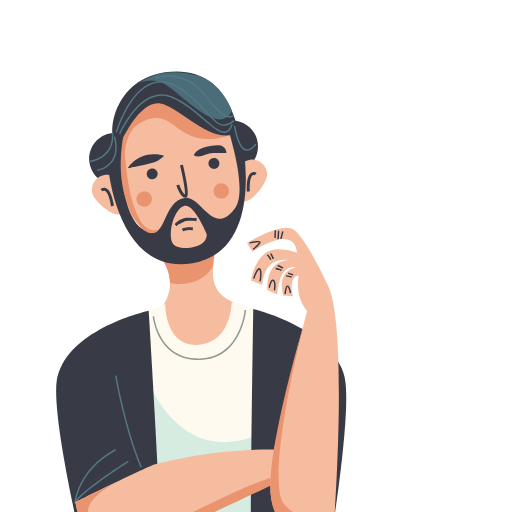
t = 0.00 s
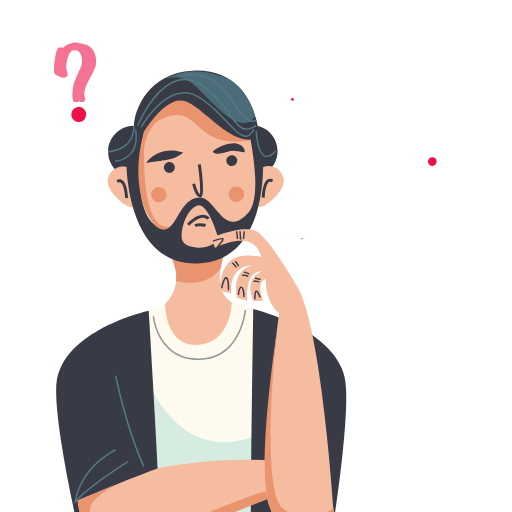
t = 0.78 s
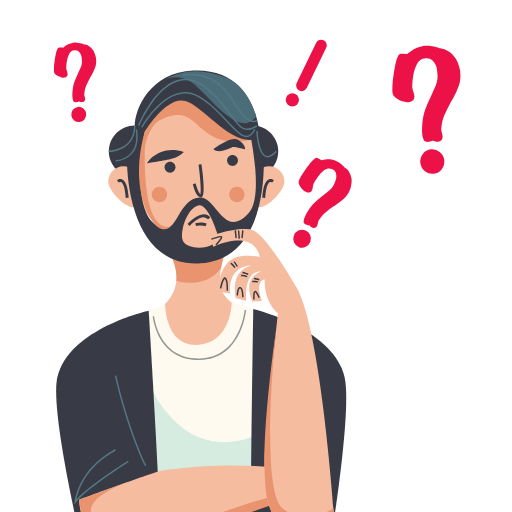
t = 1.55 s
t = 2.38 s: frame unchanged from t = 1.55 s, image omitted
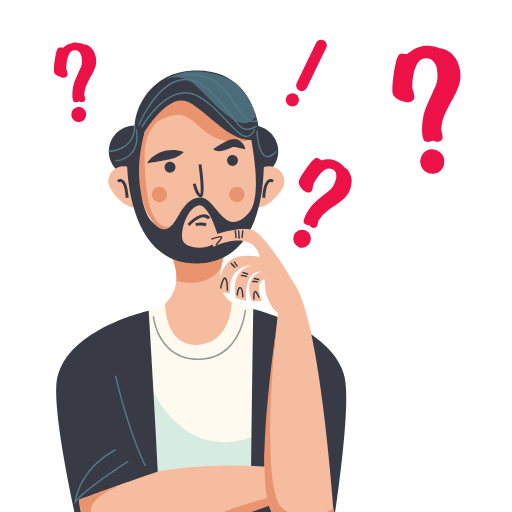
t = 3.15 s
t = 3.92 s: frame unchanged from t = 0.00 s, image omitted

The animated SVG that drew these frames (rendered in a browser with its animation timeline set to each time). Animation: 102 SMIL elements (animate=8,animateTransform=15,set=79); one cycle of 3.92 s, repeats indefinitely.

<svg fill="none" height="100%" width="100%" viewBox="0 0 500 500" xmlns:xlink="http://www.w3.org/1999/xlink" xmlns="http://www.w3.org/2000/svg"><g id="i0"><g transform="translate(191,334)"><g transform="rotate(-6)"><animateTransform repeatCount="indefinite" type="rotate" attributeName="transform" dur="3.92s" begin="0s" calcMode="spline" values="-6; -6; 0; 0; -6" keyTimes="0; 0.061224; 0.204082; 0.82653; 1" keySplines="0 0 1 1; 0 0 1 1; 0 0 1 1; 0 0 1 1" fill="freeze" /><g transform="scale(1.44,1.44) translate(-258.333,-302.083)"><g id="i1" transform="matrix(1,0,0,1,217.066,172.776)"><path fill="#383a45" d="M-17.59,0C-17.59,9.714,-9.715,17.589,-0.001,17.589C9.714,17.589,17.589,9.714,17.589,0C17.589,-9.714,9.714,-17.589,-0.001,-17.589C-9.715,-17.589,-17.59,-9.714,-17.59,0Z" /></g><g id="i2" transform="matrix(1,0,0,1,296.8,172.776)"><path fill="#383a45" d="M-17.59,0C-17.59,9.714,-9.715,17.589,-0.001,17.589C9.714,17.589,17.589,9.714,17.589,0C17.589,-9.714,9.714,-17.589,-0.001,-17.589C-9.715,-17.589,-17.59,-9.714,-17.59,0Z" /></g><g id="i3" transform="matrix(1,0,0,1,257.149,243.455)"><path fill="#f6bc9f" d="M-5.195,63.167C-5.195,63.167,-97.089,62.903,-48.233,48.247C0.624,33.59,-5.951,5.291,-30.645,-26.816C-74.72,-84.123,9.88,-143.028,28.96,-107.117C67.821,-33.977,30.531,-29.235,22.062,-4.48C13.708,19.939,16.752,29.219,35.646,37.488C39.821,39.315,35.205,47.192,39.547,51.245C47.841,58.988,37.339,49.863,38.176,52.238C40.951,60.111,30.087,61.778,30.087,61.778C30.087,61.778,-5.195,63.167,-5.195,63.167Z" /></g><g id="i4" transform="matrix(1,0,0,1,210.319,196.793)"><path fill="#f6bc9f" d="M9.61,-3.421C11.238,3.834,11.228,13.843,5.472,13.843C-0.285,13.843,-11.237,2.336,-11.237,-3.421C-11.237,-9.177,-6.57,-13.843,-0.813,-13.843C4.943,-13.843,8.349,-9.038,9.61,-3.421Z" /></g><g id="i5" transform="matrix(1,0,0,1,307.341,196.793)"><path fill="#f6bc9f" d="M-9.609,-3.421C-11.237,3.834,-11.227,13.843,-5.47,13.843C0.287,13.843,11.238,2.336,11.238,-3.421C11.238,-9.177,6.572,-13.843,0.815,-13.843C-4.942,-13.843,-8.347,-9.038,-9.609,-3.421Z" /></g><g id="i6" transform="matrix(1,0,0,1,259.015,250.519)"><path fill="#e9946f" d="M-13.723,10.186C-13.723,10.186,6.087,16.322,16.466,1.554C16.466,1.554,19.544,-12.847,20.412,-14.584C21.281,-16.321,19.544,-12.847,19.544,-12.847C19.544,-12.847,-21.281,-12.847,-21.281,-12.847C-21.281,-12.847,-12.68,-2.828,-13.723,10.186Z" /></g><g id="i7" transform="matrix(1,0,0,1,261.432,203.885)"><path fill="#383a45" d="M-37.595,-44.388C-37.595,-44.388,-47.475,3.494,-31.407,17.826C-15.337,32.158,-16.719,0.886,-0.137,0.248C11.155,-0.186,16.092,29.138,32.964,10.733C44.003,-1.308,32.711,-48.699,32.711,-48.699C32.711,-48.699,42.2,-42.433,42.2,-42.433C42.2,-42.433,53.517,40.99,0.527,44.823C-53.517,48.731,-52.245,-34.481,-47.596,-44.062C-47.596,-44.062,-41.504,-48.731,-37.595,-44.388Z" /></g><g><g id="i8" transform="translate(240.992,185.583)"><animateTransform repeatCount="indefinite" type="translate" attributeName="transform" dur="3.92s" begin="0s" calcMode="spline" values="240.992 185.583; 240.992 185.583; 240.992 183.583; 240.992 183.583; 240.992 185.583; 240.992 185.583" keyTimes="0; 0.102041; 0.204082; 0.846939; 0.979592; 1" keySplines="0 0 1 1; 0 0 1 1; 0 0 1 1; 0 0 1 1; 0 0 1 1" fill="freeze" /><path fill="#383a45" d="M3.691,0C3.691,2.039,2.039,3.691,0,3.691C-2.039,3.691,-3.692,2.039,-3.692,0C-3.692,-2.039,-2.039,-3.691,0,-3.691C2.039,-3.691,3.691,-2.039,3.691,0Z" /></g></g><g><g id="i9" transform="translate(283.363,182.95)"><animateTransform repeatCount="indefinite" type="translate" attributeName="transform" dur="3.92s" begin="0s" calcMode="spline" values="283.363 182.95; 283.363 182.95; 283.363 178.95; 283.363 178.95; 283.363 182.95; 283.363 182.95" keyTimes="0; 0.102041; 0.204082; 0.846939; 0.979592; 1" keySplines="0 0 1 1; 0 0 1 1; 0 0 1 1; 0 0 1 1; 0 0 1 1" fill="freeze" /><path fill="#383a45" d="M3.692,-0.001C3.692,2.038,2.039,3.691,0,3.691C-2.038,3.691,-3.692,2.038,-3.692,-0.001C-3.692,-2.04,-2.038,-3.691,0,-3.691C2.039,-3.691,3.692,-2.04,3.692,-0.001Z" /></g></g><g id="i10" transform="matrix(1,0,0,1,260.653,192.773)"><path fill="#383a45" d="M1.204,11.225C1.103,11.225,1.002,11.214,0.9,11.192C-2.19,10.53,-3.855,3.685,-4.157,2.32C-4.157,2.32,-2.204,1.887,-2.204,1.887C-1.538,4.887,-0.187,8.215,0.942,9.051C1.585,6.822,0.837,-2.717,-0.311,-10.948C-0.311,-10.948,1.671,-11.225,1.671,-11.225C2.709,-3.774,4.157,8.999,2.186,10.831C1.91,11.088,1.563,11.224,1.204,11.225Z" /></g><g id="i11" transform="matrix(1,0,0,1,233.827,202.004)"><path fill="#e9946f" d="M5.212,0C5.212,2.878,2.878,5.211,-0.001,5.211C-2.879,5.211,-5.212,2.878,-5.212,0C-5.212,-2.878,-2.879,-5.211,-0.001,-5.211C2.878,-5.211,5.212,-2.878,5.212,0Z" /></g><g id="i12" transform="matrix(1,0,0,1,286.354,202.004)"><path fill="#e9946f" d="M5.212,0C5.212,2.878,2.878,5.211,0,5.211C-2.878,5.211,-5.212,2.878,-5.212,0C-5.212,-2.878,-2.878,-5.211,0,-5.211C2.878,-5.211,5.212,-2.878,5.212,0Z" /></g><g id="i13" transform="matrix(1,0,0,1,208.982,197.801)"><path fill="#383a45" d="M1.971,6.643C1.412,-2.061,-0.451,-3.807,-1.226,-4.153C-1.973,-4.485,-2.673,-3.947,-2.703,-3.924C-2.703,-3.924,-3.967,-5.473,-3.967,-5.473C-3.364,-5.972,-1.945,-6.643,-0.447,-5.996C2.052,-4.915,3.495,-0.823,3.967,6.514C3.967,6.514,1.971,6.643,1.971,6.643Z" /></g><g id="i14" transform="matrix(1,0,0,1,307.509,197.801)"><path fill="#383a45" d="M-1.97,6.643C-1.97,6.643,-3.966,6.514,-3.966,6.514C-3.494,-0.823,-2.051,-4.915,0.448,-5.996C1.94,-6.643,3.363,-5.972,3.966,-5.473C3.966,-5.473,2.702,-3.924,2.702,-3.924C2.673,-3.947,1.971,-4.486,1.227,-4.153C0.452,-3.807,-1.41,-2.061,-1.97,6.643Z" /></g><g id="i15" transform="matrix(1,0,0,1,259.991,146.385)"><path fill="#e9946f" d="M-36.154,13.112C-36.154,13.112,-23.495,-0.219,-11.05,1.945C1.396,4.11,5.435,25.233,36.154,18.594C36.154,18.594,18.198,11.739,8.066,3.681C-2.066,-4.377,-12.827,-25.233,-36.154,13.112Z" /></g><g id="i16" transform="matrix(1,0,0,1,256.65,145.441)"><path fill="#383a45" d="M-32.813,14.056C-32.813,14.056,-18.155,-10.698,-5.126,-6.79C7.902,-2.881,28.206,27.103,45.253,17.811C45.253,17.811,44.065,-29.368,0.093,-27.414C-43.88,-25.46,-45.253,29.367,-32.813,14.056Z" /></g><g id="i17" transform="matrix(1,0,0,1,211.888,168.751)"><path fill="#547984" d="M-7.843,11.007C-7.843,11.007,-7.878,10.008,-7.878,10.008C-7.812,10.006,-1.264,9.721,2.84,4.741C5.853,1.084,6.843,-4.161,5.781,-10.849C5.781,-10.849,6.768,-11.007,6.768,-11.007C7.878,-4.018,6.813,1.498,3.604,5.386C-0.794,10.714,-7.557,10.998,-7.843,11.007Z" /></g><g id="i18" transform="matrix(1,0,0,1,208.519,164.23)"><path fill="#547984" d="M-9.038,9.045C-9.038,9.045,-9.046,8.045,-9.046,8.045C-9.003,8.045,-4.704,7.982,-0.469,5.834C5.153,2.982,8.019,-2.023,8.047,-9.045C8.047,-9.045,9.047,-9.041,9.047,-9.041C8.975,8.702,-8.858,9.044,-9.038,9.045Z" /></g><g id="i19" transform="matrix(1,0,0,1,306.438,167.929)"><path fill="#547984" d="M0.783,8.939C0.32,8.939,-0.129,8.862,-0.564,8.705C-6.226,6.661,-6.97,-8.26,-6.998,-8.893C-6.998,-8.893,-6,-8.939,-6,-8.939C-5.993,-8.79,-5.262,5.946,-0.224,7.764C1.539,8.399,3.718,7.303,6.258,4.511C6.258,4.511,6.998,5.184,6.998,5.184C4.723,7.682,2.64,8.939,0.783,8.939Z" /></g><g><g transform="translate(236.734,173.234)"><g id="i20" transform="rotate(-6)"><animateTransform repeatCount="indefinite" type="rotate" attributeName="transform" dur="3.92s" begin="0s" calcMode="spline" values="-6; -6; -10; -10; -6; -6" keyTimes="0; 0.122449; 0.244898; 0.857143; 0.979592; 1" keySplines="0 0 1 1; 0 0 1 1; 0 0 1 1; 0 0 1 1; 0 0 1 1" fill="freeze" /><path fill="#383a45" d="M13.402,2.386C13.402,2.386,10.096,4.743,5.808,5.336C1.52,5.928,-10.952,5.484,-12.177,5.654C-13.402,5.823,-2.107,-5.929,13.402,2.386Z" /></g></g></g><g><g id="i21" transform="translate(281.363,174.21)"><animateTransform repeatCount="indefinite" type="translate" attributeName="transform" dur="3.92s" begin="0s" calcMode="spline" values="281.363 174.21; 281.363 174.21; 281.363 168.21; 281.363 168.21; 281.363 174.21; 281.363 174.21" keyTimes="0; 0.142857; 0.244898; 0.857142; 0.989796; 1" keySplines="0 0 1 1; 0 0 1 1; 0 0 1 1; 0 0 1 1; 0 0 1 1" fill="freeze" /><path d="M-10.948,1.747C-10.948,1.747,-10.2,-0.109,-7.724,-1.318C-4.741,-2.775,0.436,-3.608,5.699,-3.259C11.708,-2.861,11.192,2.528,11.192,2.528C11.192,2.528,4.748,1.832,2.1,1.626C-2.522,1.267,-7.335,4.608,-10.948,1.747Z" fill="#383a45"><animate repeatCount="indefinite" attributeName="d" dur="3.92s" begin="0s" calcMode="spline" values="M-10.948,1.747C-10.948,1.747,-10.2,-0.109,-7.724,-1.318C-4.741,-2.775,0.436,-3.608,5.699,-3.259C11.708,-2.861,11.192,2.528,11.192,2.528C11.192,2.528,4.748,1.832,2.1,1.626C-2.522,1.267,-7.335,4.608,-10.948,1.747Z; M-10.948,1.747C-10.948,1.747,-10.2,-0.109,-7.724,-1.318C-4.741,-2.775,0.436,-3.608,5.699,-3.259C11.708,-2.861,11.192,2.528,11.192,2.528C11.192,2.528,4.748,1.832,2.1,1.626C-2.522,1.267,-7.335,4.608,-10.948,1.747Z; M-10.948,3.136C-10.948,3.136,-10.16,2.525,-8.907,1.666C-5.317,-0.795,2.089,-5.289,5.699,-3.259C10.948,-0.307,10.498,3.136,10.498,3.136C10.498,3.136,3.043,1.209,2.1,1.626C-2.142,3.497,-7.335,5.997,-10.948,3.136Z; M-10.948,3.136C-10.948,3.136,-10.16,2.525,-8.907,1.666C-5.317,-0.795,2.089,-5.289,5.699,-3.259C10.948,-0.307,10.498,3.136,10.498,3.136C10.498,3.136,3.043,1.209,2.1,1.626C-2.142,3.497,-7.335,5.997,-10.948,3.136Z; M-10.948,1.747C-10.948,1.747,-10.2,-0.109,-7.724,-1.318C-4.741,-2.775,0.436,-3.608,5.699,-3.259C11.708,-2.861,11.192,2.528,11.192,2.528C11.192,2.528,4.748,1.832,2.1,1.626C-2.522,1.267,-7.335,4.608,-10.948,1.747Z; M-10.948,1.747C-10.948,1.747,-10.2,-0.109,-7.724,-1.318C-4.741,-2.775,0.436,-3.608,5.699,-3.259C11.708,-2.861,11.192,2.528,11.192,2.528C11.192,2.528,4.748,1.832,2.1,1.626C-2.522,1.267,-7.335,4.608,-10.948,1.747Z" keyTimes="0; 0.153061; 0.255102; 0.857143; 0.979592; 1" keySplines="0 0 1 1; 0 0 1 1; 0 0 1 1; 0 0 1 1; 0 0 1 1" fill="freeze" /></path></g></g><g id="i22" transform="matrix(1,0,0,1,260.62,224.178)"><path fill="#f6bc9f" d="M12.822,5.681C12.822,5.681,6.586,-16.144,-0.472,-14.701C-7.53,-13.258,-13.151,2.254,-10.971,9.108C-8.792,15.963,13.151,16.143,12.822,5.681Z" /></g><g id="i23" transform="matrix(1,0,0,1,260.592,219.362)"><path d="M-6.919,3.218C-6.919,3.218,-7.961,1.757,-7.961,1.757C-7.717,1.484,-4.839,-1.517,0.426,-1.693C2.124,-1.75,3.875,-1.386,7.424,-0.732C7.424,-0.732,6.737,1.403,6.737,1.403C5.989,0.478,0.128,0.373,0.094,0.373C-1.488,0.373,-2.402,1.061,-3.395,1.456C-4.58,1.928,-6.114,2.319,-6.919,3.218Z" fill="#383a45"><animate repeatCount="indefinite" attributeName="d" dur="3.92s" begin="0s" calcMode="spline" values="M-6.919,3.218C-6.919,3.218,-7.961,1.757,-7.961,1.757C-7.717,1.484,-4.839,-1.517,0.426,-1.693C2.124,-1.75,3.875,-1.386,7.424,-0.732C7.424,-0.732,6.737,1.403,6.737,1.403C5.989,0.478,0.128,0.373,0.094,0.373C-1.488,0.373,-2.402,1.061,-3.395,1.456C-4.58,1.928,-6.114,2.319,-6.919,3.218Z; M-6.919,3.218C-6.919,3.218,-7.961,1.757,-7.961,1.757C-7.717,1.484,-4.839,-1.517,0.426,-1.693C2.124,-1.75,3.875,-1.386,7.424,-0.732C7.424,-0.732,6.737,1.403,6.737,1.403C5.989,0.478,0.128,0.373,0.094,0.373C-1.488,0.373,-2.402,1.061,-3.395,1.456C-4.58,1.928,-6.114,2.319,-6.919,3.218Z; M-6.215,3.99C-6.215,3.99,-7.706,2.657,-7.706,2.657C-7.462,2.384,-1.664,-3.99,3.452,-3.906C5.15,-3.865,6.582,-3.14,7.706,-1.75C7.706,-1.75,6.151,-0.492,6.151,-0.492C5.403,-1.417,3.335,-1.908,3.301,-1.908C1.5,-1.908,-0.596,-0.764,-2.403,0.567C-4.077,1.801,-5.503,3.195,-6.215,3.99Z; M-6.215,3.99C-6.215,3.99,-7.706,2.657,-7.706,2.657C-7.462,2.384,-1.664,-3.99,3.452,-3.906C5.15,-3.865,6.582,-3.14,7.706,-1.75C7.706,-1.75,6.151,-0.492,6.151,-0.492C5.403,-1.417,3.335,-1.908,3.301,-1.908C1.5,-1.908,-0.596,-0.764,-2.403,0.567C-4.077,1.801,-5.503,3.195,-6.215,3.99Z; M-6.919,3.218C-6.919,3.218,-7.961,1.757,-7.961,1.757C-7.717,1.484,-4.839,-1.517,0.426,-1.693C2.124,-1.75,3.875,-1.386,7.424,-0.732C7.424,-0.732,6.737,1.403,6.737,1.403C5.989,0.478,0.128,0.373,0.094,0.373C-1.488,0.373,-2.403,1.061,-3.396,1.456C-4.581,1.928,-6.114,2.319,-6.919,3.218Z; M-6.919,3.218C-6.919,3.218,-7.961,1.757,-7.961,1.757C-7.717,1.484,-4.839,-1.517,0.426,-1.693C2.124,-1.75,3.875,-1.386,7.424,-0.732C7.424,-0.732,6.737,1.403,6.737,1.403C5.989,0.478,0.128,0.373,0.094,0.373C-1.488,0.373,-2.403,1.061,-3.396,1.456C-4.581,1.928,-6.114,2.319,-6.919,3.218Z" keyTimes="0; 0.030612; 0.22449; 0.82653; 0.989796; 1" keySplines="0 0 1 1; 0 0 1 1; 0 0 1 1; 0 0 1 1; 0 0 1 1" fill="freeze" /></path></g><g><g id="i24" transform="translate(260.925,224.989)"><animateTransform repeatCount="indefinite" type="translate" attributeName="transform" dur="3.92s" begin="0s" calcMode="spline" values="260.925 224.989; 260.925 224.989; 261.925 221.989; 261.925 221.989; 260.925 224.989; 260.925 224.989" keyTimes="0; 0.030612; 0.22449; 0.82653; 0.989796; 1" keySplines="0 0 1 1; 0 0 1 1; 0 0 1 1; 0 0 1 1; 0 0 1 1" fill="freeze" /><path fill="#383a45" d="M3.249,1.645C-0.279,0.483,-3.087,1.61,-3.114,1.622C-3.114,1.622,-3.876,-0.229,-3.876,-0.229C-3.733,-0.288,-0.348,-1.645,3.875,-0.252C3.875,-0.252,3.249,1.645,3.249,1.645Z" /></g></g><g id="i25" transform="matrix(1,0,0,1,267.002,136.049)"><path fill="#4b6d79" d="M-32.347,-10.685C-32.347,-10.685,-21.668,-17.661,-10.845,-9.725C-0.023,-1.788,21.067,29.462,32.347,12.845C32.347,12.845,27.214,-7.754,11.341,-13.519C-4.533,-19.285,-16.331,-19.582,-32.347,-10.685Z" /></g><g id="i26" transform="matrix(1,0,0,1,260.177,143.441)"><path fill="#547984" d="M32.832,19.744C29.02,19.744,24.681,15.131,19.271,9.381C13.956,3.731,7.341,-3.3,-0.589,-7.66C-20.098,-18.383,-37.678,12.93,-37.853,13.248C-37.853,13.248,-38.729,12.765,-38.729,12.765C-38.549,12.438,-20.488,-19.744,-0.107,-8.536C7.961,-4.101,14.637,2.995,20,8.696C25.546,14.59,29.907,19.246,33.384,18.701C35.041,18.441,36.495,16.95,37.826,14.145C37.826,14.145,38.729,14.574,38.729,14.574C37.245,17.7,35.548,19.373,33.539,19.689C33.305,19.726,33.07,19.744,32.832,19.744Z" /></g><g id="i27" transform="matrix(1,0,0,1,259.731,141.279)"><path fill="#547984" d="M33.68,17.055C29.377,17.055,26.554,13.186,22.452,7.564C18.759,2.5,14.162,-3.801,6.473,-10.427C0.257,-15.783,-6.056,-17.736,-12.301,-16.236C-28.593,-12.318,-39.438,13.833,-39.546,14.097C-39.546,14.097,-40.473,13.719,-40.473,13.719C-40.446,13.652,-37.685,6.938,-32.906,-0.176C-28.472,-6.777,-21.338,-15.09,-12.536,-17.208C-5.961,-18.788,0.652,-16.763,7.124,-11.186C14.902,-4.484,19.536,1.87,23.261,6.976C29.178,15.088,31.882,18.789,39.943,13.768C39.943,13.768,40.473,14.617,40.473,14.617C37.763,16.304,35.577,17.055,33.68,17.055Z" /></g><g id="i28" transform="matrix(1,0,0,1,274.934,134.953)"><path fill="#547984" d="M22.834,18.135C22.761,18.135,22.686,18.134,22.609,18.13C19.945,17.993,15.249,15.319,8.002,3.355C-4.341,-17.023,-21.793,-14.005,-25.167,-13.192C-25.167,-13.192,-25.402,-14.165,-25.402,-14.165C-21.91,-15.004,-3.847,-18.135,8.857,2.837C16.213,14.981,20.636,17.004,22.618,17.129C23.97,17.212,24.584,16.472,24.608,16.44C24.608,16.44,25.402,17.047,25.402,17.047C25.367,17.094,24.56,18.135,22.834,18.135Z" /></g><g id="i29" transform="matrix(1,0,0,1,228.656,190.492)"><path fill="#e9946f" d="M3.881,-37.904C3.881,-37.904,-4.76,-30.717,-4.818,-16.147C-4.875,-1.578,-4,35.659,12.337,33.274C12.337,33.274,6.876,39.869,-0.488,28.345C-7.853,16.821,-12.336,-4.677,-4.818,-30.995C-4.818,-30.995,2.086,-39.869,3.881,-37.904Z" /></g></g></g></g></g><g transform="matrix(1.44,0,0,1.44,-181.75,-100.5)" id="i30"><g id="i31" transform="matrix(1,0,0,1,269.264,330.89)"><path fill="#fffaef" d="M-31.53,-54.494C-31.53,-54.494,-31.964,-23.297,-7.137,-26.77C13.558,-29.667,14.097,-55.594,14.097,-55.594C14.097,-55.594,39.725,-47.405,49.313,-42.249C58.901,-37.092,106.676,-12.646,85.314,55.593C85.314,55.593,-91.617,55.593,-91.617,55.593C-91.617,55.593,-106.677,19.284,-91.617,-13.307C-74.653,-50.019,-41.097,-46.573,-31.53,-54.494Z" /></g></g><g transform="matrix(1.44,0,0,1.44,-163.75,40)" id="i32"><g id="i33" transform="matrix(1,0,0,1,257.245,232.657)"><path fill="#fffaef" d="M-31.529,-54.493C-31.529,-54.493,-31.963,-23.296,-7.135,-26.77C13.56,-29.666,14.098,-55.594,14.098,-55.594C14.098,-55.594,39.726,-47.405,49.314,-42.248C58.902,-37.091,106.676,-12.646,85.314,55.594C85.314,55.594,-91.617,55.594,-91.617,55.594C-91.617,55.594,-106.677,19.284,-91.617,-13.307C-74.653,-50.019,-41.096,-46.573,-31.529,-54.493Z" /></g><g id="i34" transform="matrix(1,0,0,1,262.471,284.819)"><path fill="#d6ece1" d="M-52.845,-65.327C-52.845,-65.327,-26.07,27.992,52.844,-34.007C52.844,-34.007,52.844,65.327,52.844,65.327C52.844,65.327,-50.771,65.327,-50.771,65.327C-50.771,65.327,-52.845,-65.327,-52.845,-65.327Z" /></g><g id="i35" transform="matrix(1,0,0,1,317.926,265.994)"><path fill="#383a45" d="M-32.456,-84.152C-32.456,-84.152,-35.068,70.285,-33.801,84.151C-33.801,84.151,18.294,84.151,18.294,84.151C18.294,84.151,35.067,-14.643,29.445,-38.169C21.565,-71.138,-32.456,-84.152,-32.456,-84.152Z" /></g><g id="i36" transform="matrix(1,0,0,1,185.463,266.556)"><path fill="#383a45" d="M29.085,-83.589C29.085,-83.589,38.44,69.723,37.173,83.589C37.173,83.589,-14.388,83.589,-14.388,83.589C-14.388,83.589,-38.44,-15.206,-32.817,-38.732C-24.937,-71.701,29.085,-83.589,29.085,-83.589Z" /></g><g id="i37" transform="matrix(1,0,0,1,248.939,199.388)"><path fill="#929895" d="M-0.64,16.922C-28.568,16.922,-31.639,-12.297,-31.667,-12.595C-31.667,-12.595,-30.672,-12.688,-30.672,-12.688C-30.644,-12.396,-27.586,16.491,0.113,15.915C27.832,15.389,30.646,-16.599,30.672,-16.922C30.672,-16.922,31.668,-16.844,31.668,-16.844C31.642,-16.512,28.763,16.372,0.131,16.915C-0.126,16.92,-0.385,16.922,-0.64,16.922Z" /></g></g><g transform="matrix(1.44,0,0,1.44,-162,36)" id="i38"><g id="i33" transform="matrix(1,0,0,1,181.398,298.379)"><path fill="#547984" d="M-18.398,18.806C-18.398,18.806,-18.279,17.088,-18.279,17.088C-18.264,16.87,-16.457,-4.896,9.247,-18.806C9.247,-18.806,9.722,-17.927,9.722,-17.927C-11.254,-6.575,-16.006,10.011,-17.021,15.399C-8.733,5.995,16.729,-10.12,17.865,-10.837C17.865,-10.837,18.398,-9.991,18.398,-9.991C18.107,-9.807,-10.792,8.482,-17.378,17.42C-17.378,17.42,-18.398,18.806,-18.398,18.806Z" /></g><g><g transform="translate(192.403,232.646)"><g transform="rotate(3)"><animateTransform repeatCount="indefinite" type="rotate" attributeName="transform" dur="3.92s" begin="0s" calcMode="spline" values="3; 3; 0; 0; 3; 3" keyTimes="0; 0.102041; 0.265307; 0.795919; 0.979592; 1" keySplines="0 0 1 1; 0 0 1 1; 0 0 1 1; 0 0 1 1; 0 0 1 1" fill="freeze" /><g id="i34" transform="translate(8.681,27.778)"><path fill="#547984" d="M9.784,30.767C-3.03,3.518,-10.613,-30.213,-10.689,-30.551C-10.689,-30.551,-9.712,-30.767,-9.712,-30.767C-9.637,-30.431,-2.078,3.195,10.689,30.341C10.689,30.341,9.784,30.767,9.784,30.767Z" /></g></g></g></g><g><g transform="translate(180.228,339.099)"><g transform="rotate(0)"><animateTransform repeatCount="indefinite" type="rotate" attributeName="transform" dur="3.92s" begin="0s" calcMode="spline" values="0; 0; 6; 6; 0; 0" keyTimes="0; 0.091837; 0.265306; 0.82653; 0.979592; 1" keySplines="0 0 1 1; 0 0 1 1; 0 0 1 1; 0 0 1 1; 0 0 1 1" fill="freeze" /><g id="i29" transform="translate(-180.228,-339.099)"><g id="i35" transform="matrix(1,0,0,1,236.387,312.737)"><path fill="#f6bc9f" d="M63.445,-11.932C63.445,-11.932,-13.309,30.156,-41.26,32.217C-69.211,34.279,-72.768,2.766,-72.768,2.766C-72.768,2.766,-38.001,-14.633,-19.771,-22.563C-19.771,-22.563,21.3,-34.278,67.045,-32.724C67.045,-32.724,72.768,-19.694,63.445,-11.932Z" /></g><g id="i36" transform="matrix(1,0,0,1,233.525,337.193)"><path fill="#e9946f" d="M-37.021,-37.753C-37.021,-37.753,-62.605,-26.261,-61.235,-14.845C-59.865,-3.428,-52.553,8.593,-30.638,2.478C-8.724,-3.637,53.274,-38.847,69.082,-39.435C69.082,-39.435,69.906,-36.37,69.906,-36.37C69.906,-36.37,35.802,-20.125,20.333,-13.152C4.862,-6.18,-57.13,39.436,-69.906,-21.69C-69.906,-21.69,-64.405,-24.066,-37.021,-37.753Z" /></g></g></g></g></g></g><g id="i39"><g transform="translate(302,508)"><g transform="rotate(8)"><animateTransform repeatCount="indefinite" type="rotate" attributeName="transform" dur="3.92s" begin="0s" calcMode="spline" values="8; 0; 0; 8; 8" keyTimes="0; 0.22449; 0.806122; 0.989796; 1" keySplines="0.333 0 0.667 1; 0.333 0 0.667 1; 0.333 0 0.667 1; 0 0 1 1" fill="freeze" /><g transform="scale(1.44,1.44) translate(-268.75,-318.75)"><g id="i19" transform="matrix(1,0,0,1,243.275,234.451)"><path d="M16.415,-74.284C16.415,-74.284,-3.62,-105.6,-12.681,-109.36C-21.742,-113.12,-42.534,-95.907,-42.534,-95.907C-42.534,-95.907,-38.043,-90.672,-38.043,-90.672C-38.043,-90.672,-12.775,-114.317,-7.964,-94.133C-7.964,-94.133,-23.177,-97.772,-29.755,-90.465C-36.612,-82.848,-36.161,-71.043,-36.161,-71.043C-36.161,-71.043,-28.078,-69.398,-28.078,-69.398C-28.078,-69.398,-31.049,-87.828,-12.926,-88.522C-12.926,-88.522,-28.268,-86.741,-24.39,-66.332C-24.39,-66.332,-17.227,-64.314,-17.227,-64.314C-17.227,-64.314,-19.569,-84.993,-7.056,-84.346C-7.056,-84.346,-20.332,-80.825,-13.187,-63.982C-13.187,-63.982,-6.555,-64.576,-6.555,-64.576C-6.555,-64.576,-12.064,-76.933,-4.728,-79.06C-4.728,-79.06,-5.704,-64.575,4.266,-56.052C4.266,-56.052,0,-17.549,-1.962,6.944C-4.383,37.158,-17.877,115.955,42.268,81.951C42.268,81.951,33.492,-46.438,16.415,-74.284Z" fill="#f6bc9f"><animate repeatCount="indefinite" attributeName="d" dur="3.92s" begin="0s" calcMode="spline" values="M16.415,-74.284C16.415,-74.284,-3.62,-105.6,-12.681,-109.36C-21.742,-113.12,-42.534,-95.907,-42.534,-95.907C-42.534,-95.907,-38.043,-90.672,-38.043,-90.672C-38.043,-90.672,-12.775,-114.317,-7.964,-94.133C-7.964,-94.133,-23.177,-97.772,-29.755,-90.465C-36.612,-82.848,-36.161,-71.043,-36.161,-71.043C-36.161,-71.043,-28.078,-69.398,-28.078,-69.398C-28.078,-69.398,-31.049,-87.828,-12.926,-88.522C-12.926,-88.522,-28.268,-86.741,-24.39,-66.332C-24.39,-66.332,-17.227,-64.314,-17.227,-64.314C-17.227,-64.314,-19.569,-84.993,-7.056,-84.346C-7.056,-84.346,-20.332,-80.825,-13.187,-63.982C-13.187,-63.982,-6.555,-64.576,-6.555,-64.576C-6.555,-64.576,-12.064,-76.933,-4.728,-79.06C-4.728,-79.06,-5.704,-64.575,4.266,-56.052C4.266,-56.052,0,-17.549,-1.962,6.944C-4.383,37.158,-17.877,115.955,42.268,81.951C42.268,81.951,33.492,-46.438,16.415,-74.284Z; M16.415,-74.284C16.415,-74.284,-3.62,-105.6,-12.681,-109.36C-21.742,-113.12,-42.534,-95.907,-42.534,-95.907C-42.534,-95.907,-38.043,-90.672,-38.043,-90.672C-38.043,-90.672,-12.775,-114.317,-7.964,-94.133C-7.964,-94.133,-23.177,-97.772,-29.755,-90.465C-36.612,-82.848,-36.161,-71.043,-36.161,-71.043C-36.161,-71.043,-28.078,-69.398,-28.078,-69.398C-28.078,-69.398,-31.049,-87.828,-12.926,-88.522C-12.926,-88.522,-28.268,-86.741,-24.39,-66.332C-24.39,-66.332,-17.227,-64.314,-17.227,-64.314C-17.227,-64.314,-19.569,-84.993,-7.056,-84.346C-7.056,-84.346,-20.332,-80.825,-13.187,-63.982C-13.187,-63.982,-6.555,-64.576,-6.555,-64.576C-6.555,-64.576,-12.064,-76.933,-4.728,-79.06C-4.728,-79.06,-5.704,-64.575,4.266,-56.052C4.266,-56.052,0,-17.549,-1.962,6.944C-4.383,37.158,-17.877,115.955,42.268,81.951C42.268,81.951,33.492,-46.438,16.415,-74.284Z; M16.415,-74.284C16.415,-74.284,-3.223,-108.435,-12.284,-112.195C-21.345,-115.955,-42.268,-108.156,-42.268,-108.156C-42.268,-108.156,-39.511,-101.165,-39.511,-101.165C-39.511,-101.165,-12.775,-114.317,-7.964,-94.133C-7.964,-94.133,-23.177,-97.772,-29.755,-90.465C-36.612,-82.848,-36.161,-71.043,-36.161,-71.043C-36.161,-71.043,-28.078,-69.398,-28.078,-69.398C-28.078,-69.398,-31.049,-87.828,-12.926,-88.522C-12.926,-88.522,-28.268,-86.741,-24.39,-66.332C-24.39,-66.332,-17.226,-64.314,-17.226,-64.314C-17.226,-64.314,-19.569,-84.993,-7.056,-84.346C-7.056,-84.346,-20.332,-80.825,-13.187,-63.982C-13.187,-63.982,-6.555,-64.576,-6.555,-64.576C-6.555,-64.576,-12.064,-76.933,-4.728,-79.06C-4.728,-79.06,-5.704,-64.575,4.266,-56.052C4.266,-56.052,0,-17.549,-1.962,6.944C-4.383,37.158,-17.877,115.955,42.268,81.951C42.268,81.951,33.492,-46.438,16.415,-74.284Z; M16.415,-74.284C16.415,-74.284,-3.223,-108.435,-12.284,-112.195C-21.345,-115.955,-42.268,-108.156,-42.268,-108.156C-42.268,-108.156,-39.511,-101.165,-39.511,-101.165C-39.511,-101.165,-12.775,-114.317,-7.964,-94.133C-7.964,-94.133,-23.177,-97.772,-29.755,-90.465C-36.612,-82.848,-36.161,-71.043,-36.161,-71.043C-36.161,-71.043,-28.078,-69.398,-28.078,-69.398C-28.078,-69.398,-31.049,-87.828,-12.926,-88.522C-12.926,-88.522,-28.268,-86.741,-24.39,-66.332C-24.39,-66.332,-17.226,-64.314,-17.226,-64.314C-17.226,-64.314,-19.569,-84.993,-7.056,-84.346C-7.056,-84.346,-20.332,-80.825,-13.187,-63.982C-13.187,-63.982,-6.555,-64.576,-6.555,-64.576C-6.555,-64.576,-12.064,-76.933,-4.728,-79.06C-4.728,-79.06,-5.704,-64.575,4.266,-56.052C4.266,-56.052,0,-17.549,-1.962,6.944C-4.383,37.158,-17.877,115.955,42.268,81.951C42.268,81.951,33.492,-46.438,16.415,-74.284Z; M16.415,-74.284C16.415,-74.284,-3.62,-105.6,-12.681,-109.36C-21.742,-113.12,-42.534,-95.907,-42.534,-95.907C-42.534,-95.907,-38.043,-90.672,-38.043,-90.672C-38.043,-90.672,-12.775,-114.317,-7.964,-94.133C-7.964,-94.133,-23.177,-97.772,-29.755,-90.465C-36.612,-82.848,-36.161,-71.043,-36.161,-71.043C-36.161,-71.043,-28.078,-69.398,-28.078,-69.398C-28.078,-69.398,-31.049,-87.828,-12.926,-88.522C-12.926,-88.522,-28.268,-86.741,-24.39,-66.332C-24.39,-66.332,-17.227,-64.314,-17.227,-64.314C-17.227,-64.314,-19.569,-84.993,-7.056,-84.346C-7.056,-84.346,-20.332,-80.825,-13.187,-63.982C-13.187,-63.982,-6.555,-64.576,-6.555,-64.576C-6.555,-64.576,-12.064,-76.933,-4.728,-79.06C-4.728,-79.06,-5.704,-64.575,4.266,-56.052C4.266,-56.052,0,-17.548,-1.962,6.945C-4.383,37.159,-17.877,115.955,42.268,81.951C42.268,81.951,33.492,-46.438,16.415,-74.284Z; M16.415,-74.284C16.415,-74.284,-3.62,-105.6,-12.681,-109.36C-21.742,-113.12,-42.534,-95.907,-42.534,-95.907C-42.534,-95.907,-38.043,-90.672,-38.043,-90.672C-38.043,-90.672,-12.775,-114.317,-7.964,-94.133C-7.964,-94.133,-23.177,-97.772,-29.755,-90.465C-36.612,-82.848,-36.161,-71.043,-36.161,-71.043C-36.161,-71.043,-28.078,-69.398,-28.078,-69.398C-28.078,-69.398,-31.049,-87.828,-12.926,-88.522C-12.926,-88.522,-28.268,-86.741,-24.39,-66.332C-24.39,-66.332,-17.227,-64.314,-17.227,-64.314C-17.227,-64.314,-19.569,-84.993,-7.056,-84.346C-7.056,-84.346,-20.332,-80.825,-13.187,-63.982C-13.187,-63.982,-6.555,-64.576,-6.555,-64.576C-6.555,-64.576,-12.064,-76.933,-4.728,-79.06C-4.728,-79.06,-5.704,-64.575,4.266,-56.052C4.266,-56.052,0,-17.548,-1.962,6.945C-4.383,37.159,-17.877,115.955,42.268,81.951C42.268,81.951,33.492,-46.438,16.415,-74.284Z" keyTimes="0; 0.071429; 0.214285; 0.806123; 0.979592; 1" keySplines="0 0 1 1; 0 0 1 1; 0 0 1 1; 0 0 1 1; 0 0 1 1" fill="freeze" /></path></g><g><g transform="translate(207,139)"><animateTransform repeatCount="indefinite" type="translate" attributeName="transform" dur="3.92s" begin="0s" calcMode="spline" values="207 139; 207 139; 206.929 129.026; 206.929 129.026; 207 139; 207 139" keyTimes="0; 0.071429; 0.22449; 0.806123; 0.979592; 1" keySplines="0 0 1 1; 0 0 1 1; 0 0 1 1; 0 0 1 1; 0 0 1 1" fill="freeze" /><g id="i20" transform="rotate(-20)"><path fill="#383a45" d="M-2.223,2.895C-2.223,2.895,-2.68,2.007,-2.68,2.007C-0.425,0.845,2.088,-0.727,2.464,-1.342C1.911,-1.654,-1.22,-1.86,-3.9,-1.816C-3.9,-1.816,-3.915,-2.816,-3.915,-2.816C0.688,-2.895,3.173,-2.492,3.461,-1.626C3.573,-1.29,3.915,-0.266,-2.223,2.895Z" /></g></g></g><g><g transform="translate(221.158,130.111)"><animateTransform repeatCount="indefinite" type="translate" attributeName="transform" dur="3.92s" begin="0s" calcMode="spline" values="221.158 130.111; 221.158 130.111; 221.158 125.111; 221.158 125.111; 221.158 130.111; 221.158 130.111" keyTimes="0; 0.071429; 0.22449; 0.816327; 0.979592; 1" keySplines="0 0 1 1; 0 0 1 1; 0 0 1 1; 0 0 1 1; 0 0 1 1" fill="freeze" /><g id="i18" transform="translate(-221.158,-125.111)"><g id="i21" transform="matrix(1,0,0,1,218.877,124.853)"><path fill="#383a45" d="M-0.232,2.649C-0.232,2.649,-0.762,-2.548,-0.762,-2.548C-0.762,-2.548,0.232,-2.649,0.232,-2.649C0.232,-2.649,0.762,2.548,0.762,2.548C0.762,2.548,-0.232,2.649,-0.232,2.649Z" /></g><g id="i22" transform="matrix(1,0,0,1,221.052,125.118)"><path fill="#383a45" d="M-0.287,2.901C-0.287,2.901,-0.711,-2.827,-0.711,-2.827C-0.711,-2.827,0.287,-2.901,0.287,-2.901C0.287,-2.901,0.711,2.827,0.711,2.827C0.711,2.827,-0.287,2.901,-0.287,2.901Z" /></g><g id="i23" transform="matrix(1,0,0,1,223.438,124.853)"><path fill="#383a45" d="M0.232,2.649C0.232,2.649,-0.762,2.548,-0.762,2.548C-0.762,2.548,-0.232,-2.649,-0.232,-2.649C-0.232,-2.649,0.762,-2.548,0.762,-2.548C0.762,-2.548,0.232,2.649,0.232,2.649Z" /></g></g></g></g><g id="i24" transform="matrix(1,0,0,1,210.994,158.557)"><path fill="#383a45" d="M2.71,4.546C2.71,4.546,1.71,4.518,1.71,4.518C1.789,1.866,1.534,-2.643,0.518,-3.456C-0.086,-3.373,-1.205,-0.216,-1.859,3.143C-1.859,3.143,-2.842,2.951,-2.842,2.951C-2.532,1.366,-1.404,-3.852,0.141,-4.419C0.482,-4.547,0.839,-4.48,1.143,-4.238C2.842,-2.879,2.746,3.317,2.71,4.546Z" /></g><g id="i25" transform="matrix(1,0,0,1,221.857,164.068)"><path fill="#383a45" d="M2.346,3.59C2.346,3.59,1.346,3.572,1.346,3.572C1.386,1.287,0.988,-2.227,0.008,-2.515C-0.085,-2.542,-0.143,-2.53,-0.22,-2.475C-0.908,-1.981,-1.304,0.631,-1.366,2.327C-1.366,2.327,-2.366,2.29,-2.366,2.29C-2.338,1.527,-2.133,-2.331,-0.805,-3.287C-0.475,-3.523,-0.096,-3.59,0.289,-3.474C2.355,-2.868,2.365,2.517,2.346,3.59Z" /></g><g id="i26" transform="matrix(1,0,0,1,232.933,166.054)"><path fill="#383a45" d="M-2.198,3.081C-2.346,0.497,-2.26,-2.643,-1.009,-2.926C-0.313,-3.081,0.578,-2.63,2.346,1.7C2.346,1.7,1.42,2.079,1.42,2.079C-0.11,-1.671,-0.762,-1.931,-0.832,-1.948C-1.127,-1.683,-1.336,0.648,-1.2,3.024C-1.2,3.024,-2.198,3.081,-2.198,3.081Z" /></g><g id="i27" transform="matrix(1,0,0,1,218.901,145.013)"><path fill="#383a45" d="M0.638,1.934C0.098,0.783,-1.527,-1.296,-1.544,-1.317C-1.544,-1.317,-0.757,-1.934,-0.757,-1.934C-0.687,-1.845,0.955,0.256,1.544,1.511C1.544,1.511,0.638,1.934,0.638,1.934Z" /></g><g id="i28" transform="matrix(1,0,0,1,217.038,145.841)"><path fill="#383a45" d="M0.803,1.814C0.699,1.348,-0.618,-0.041,-1.779,-1.064C-1.779,-1.064,-1.12,-1.814,-1.12,-1.814C-0.496,-1.265,1.557,0.603,1.779,1.598C1.779,1.598,0.803,1.814,0.803,1.814Z" /></g><g id="i29" transform="matrix(1,0,0,1,225.457,151.323)"><path fill="#383a45" d="M1.645,1.079C0.504,0.515,-2.062,-0.101,-2.088,-0.107C-2.088,-0.107,-1.856,-1.079,-1.856,-1.079C-1.747,-1.053,0.846,-0.432,2.088,0.183C2.088,0.183,1.645,1.079,1.645,1.079Z" /></g><g id="i33" transform="matrix(1,0,0,1,224.623,153.192)"><path fill="#383a45" d="M1.592,0.821C1.221,0.522,-0.677,0.254,-2.221,0.177C-2.221,0.177,-2.173,-0.821,-2.173,-0.821C-1.343,-0.781,1.427,-0.597,2.221,0.044C2.221,0.044,1.592,0.821,1.592,0.821Z" /></g><g id="i34" transform="matrix(1,0,0,1,233.083,155.243)"><path fill="#383a45" d="M1.537,0.917C0.494,0.473,-1.906,0.072,-1.93,0.068C-1.93,0.068,-1.768,-0.917,-1.768,-0.917C-1.664,-0.9,0.776,-0.493,1.93,-0.002C1.93,-0.002,1.537,0.917,1.537,0.917Z" /></g><g id="i35" transform="matrix(1,0,0,1,232.165,157.016)"><path fill="#383a45" d="M1.484,0.677C1.174,0.444,-0.6,0.319,-2.069,0.349C-2.069,0.349,-2.088,-0.651,-2.088,-0.651C-1.297,-0.671,1.349,-0.678,2.088,-0.12C2.088,-0.12,1.484,0.677,1.484,0.677Z" /></g><g id="i36" transform="matrix(1,0,0,1,259.284,266.257)"><path fill="#e9946f" d="M-12.901,-77.173C-12.901,-77.173,-24.419,30.799,-8.719,44.364C6.98,57.927,25.832,44.364,25.832,44.364C25.832,44.364,26.259,50.146,26.259,50.146C26.259,50.146,-8.081,77.173,-18.361,40.727C-26.259,12.727,-12.901,-77.173,-12.901,-77.173Z" /></g></g></g></g></g><g transform="matrix(1.519,-0.186,0.186,1.519,432,171)" visibility="hidden" id="i40"><animate repeatCount="indefinite" begin="0s" calcMode="discrete" dur="3.92s" values="hidden; visible; visible" keyTimes="0; 0.153; 1" attributeName="visibility" /><g id="i41" opacity="0"><animate repeatCount="indefinite" attributeName="opacity" dur="3.92s" begin="0s" fill="freeze" values="0; 0; 1; 1; 0; 0" keyTimes="0; 0.214286; 0.27551; 0.918367; 0.979592; 1" keySplines="0 0 1 1; 0 0 1 1; 0 0 1 1; 0 0 1 1; 0 0 1 1" calcMode="spline" /><path fill="#ec1146" fill-rule="evenodd" d="M-2.514,-83.139C-4.012,-83.139,-5.368,-82.942,-6.58,-82.551C-7.794,-82.158,-8.864,-81.711,-9.79,-81.213C-10.646,-80.785,-11.341,-80.392,-11.876,-80.036C-12.411,-79.678,-12.716,-79.464,-12.786,-79.394C-13.214,-79.536,-13.802,-79.678,-14.551,-79.822C-15.3,-79.964,-16.068,-80.036,-16.852,-80.036C-16.924,-80.036,-16.996,-80.036,-17.066,-80.036C-17.138,-80.036,-17.191,-80.036,-17.226,-80.036C-17.263,-80.036,-17.317,-80.036,-17.387,-80.036C-17.815,-80.036,-18.261,-79.697,-18.724,-79.02C-19.189,-78.341,-19.671,-77.468,-20.169,-76.398C-20.669,-75.184,-21.185,-73.758,-21.72,-72.118C-22.255,-70.476,-22.737,-68.836,-23.165,-67.196C-23.807,-64.912,-24.307,-62.737,-24.663,-60.669C-25.021,-58.599,-25.198,-56.994,-25.198,-55.854C-25.128,-55.71,-25.091,-55.568,-25.091,-55.426C-25.091,-55.282,-25.091,-55.14,-25.091,-54.998C-25.021,-54.64,-24.86,-54.266,-24.609,-53.875C-24.36,-53.482,-24.021,-53.072,-23.593,-52.644C-22.951,-52.002,-22.148,-51.376,-21.185,-50.771C-20.222,-50.164,-19.206,-49.683,-18.136,-49.327C-17.708,-49.113,-17.263,-48.969,-16.798,-48.899C-16.335,-48.827,-15.889,-48.792,-15.461,-48.792C-15.319,-48.792,-15.193,-48.792,-15.086,-48.792C-14.979,-48.792,-14.891,-48.792,-14.819,-48.792C-14.605,-48.862,-14.374,-48.934,-14.123,-49.006C-13.874,-49.076,-13.679,-49.148,-13.535,-49.22C-12.751,-49.576,-12.234,-50.023,-11.983,-50.558C-11.734,-51.093,-11.609,-51.716,-11.609,-52.43C-11.609,-52.858,-11.646,-53.286,-11.716,-53.714C-11.788,-54.142,-11.86,-54.57,-11.93,-54.998C-12.002,-55.212,-12.055,-55.442,-12.09,-55.693C-12.127,-55.942,-12.144,-56.175,-12.144,-56.389C-12.144,-56.603,-12.162,-56.834,-12.197,-57.085C-12.234,-57.334,-12.251,-57.566,-12.251,-57.78C-12.251,-57.85,-12.251,-57.941,-12.251,-58.048C-12.251,-58.155,-12.251,-58.243,-12.251,-58.315C-12.251,-58.385,-12.234,-58.476,-12.197,-58.583C-12.162,-58.69,-12.144,-58.778,-12.144,-58.85C-12.002,-59.776,-11.823,-60.776,-11.609,-61.846C-11.395,-62.916,-11.111,-64.021,-10.753,-65.163C-10.041,-67.731,-8.971,-70.085,-7.543,-72.225C-6.117,-74.365,-4.156,-75.398,-1.658,-75.328C0.196,-75.256,1.587,-74.668,2.515,-73.563C3.441,-72.456,4.083,-71.225,4.441,-69.871C4.583,-69.299,4.672,-68.748,4.709,-68.213C4.744,-67.678,4.762,-67.196,4.762,-66.768C4.762,-66.696,4.762,-66.624,4.762,-66.554C4.762,-66.482,4.762,-66.41,4.762,-66.34C4.762,-65.056,4.709,-63.896,4.602,-62.863C4.495,-61.828,4.262,-60.811,3.906,-59.813C3.692,-59.313,3.478,-58.813,3.264,-58.315C3.05,-57.815,2.764,-57.28,2.408,-56.71C2.408,-56.71,-4.333,-45.475,-4.333,-45.475C-5.119,-44.261,-5.814,-42.924,-6.419,-41.463C-7.026,-40,-7.543,-38.555,-7.971,-37.129C-8.471,-35.273,-8.864,-33.491,-9.148,-31.779C-9.434,-30.067,-9.576,-28.497,-9.576,-27.071C-9.576,-26.285,-9.522,-25.573,-9.415,-24.931C-9.308,-24.289,-9.148,-23.754,-8.934,-23.326C-8.72,-22.968,-8.399,-22.7,-7.971,-22.523C-7.543,-22.344,-7.115,-22.219,-6.687,-22.149C-6.617,-22.149,-6.545,-22.149,-6.473,-22.149C-6.403,-22.149,-6.331,-22.149,-6.259,-22.149C-5.903,-22.149,-5.528,-22.165,-5.135,-22.202C-4.744,-22.237,-4.405,-22.291,-4.119,-22.363C-3.977,-22.433,-3.835,-22.486,-3.691,-22.523C-3.549,-22.558,-3.442,-22.577,-3.37,-22.577C-3.3,-22.577,-3.174,-22.524,-2.995,-22.417C-2.818,-22.31,-2.621,-22.184,-2.407,-22.042C-2.051,-21.898,-1.658,-21.774,-1.23,-21.667C-0.802,-21.56,-0.374,-21.507,0.054,-21.507C0.41,-21.507,0.731,-21.542,1.017,-21.614C1.301,-21.684,1.587,-21.828,1.873,-22.042C2.371,-22.398,2.711,-22.826,2.89,-23.326C3.067,-23.824,3.157,-24.324,3.157,-24.824C3.157,-25.108,3.139,-25.394,3.104,-25.68C3.067,-25.964,3.05,-26.25,3.05,-26.536C2.978,-26.82,2.925,-27.124,2.89,-27.445C2.853,-27.766,2.836,-28.069,2.836,-28.355C2.836,-28.569,2.836,-28.783,2.836,-28.997C2.836,-29.211,2.871,-29.425,2.943,-29.639C3.585,-32.849,4.655,-35.701,6.153,-38.199C7.651,-40.695,9.219,-43.084,10.861,-45.368C11.145,-45.724,11.431,-46.099,11.717,-46.492C12.001,-46.883,12.287,-47.257,12.573,-47.615C14.355,-50.039,15.925,-52.554,17.281,-55.159C18.635,-57.762,19.314,-60.776,19.314,-64.2C19.314,-64.556,19.314,-64.896,19.314,-65.217C19.314,-65.538,19.277,-65.84,19.207,-66.126C18.921,-69.122,18.261,-71.546,17.228,-73.402C16.193,-75.256,15.069,-76.682,13.857,-77.682C12.573,-78.822,11.359,-79.555,10.219,-79.876C9.077,-80.197,8.47,-80.392,8.4,-80.464C8.256,-80.534,7.9,-80.713,7.33,-80.999C6.758,-81.283,6.081,-81.569,5.297,-81.855C4.297,-82.211,3.139,-82.551,1.82,-82.872C0.499,-83.193,-0.909,-83.353,-2.407,-83.353C-2.479,-83.353,-2.532,-83.353,-2.567,-83.353C-2.604,-83.353,-2.658,-83.353,-2.728,-83.353C-2.728,-83.353,-2.514,-83.139,-2.514,-83.139Z" /></g><g><g transform="translate(-5.322,-9.366)"><g id="i42" transform="scale(0,0)"><animateTransform repeatCount="indefinite" type="scale" attributeName="transform" dur="3.92s" begin="0s" calcMode="spline" values="0 0; 0 0; 0.894 1; 0.894 1; 0 0; 0 0" keyTimes="0; 0.173469; 0.244898; 0.908163; 0.979592; 1" keySplines="0 0 1 1; 0 0 1 1; 0 0 1 1; 0 0 1 1; 0 0 1 1" fill="freeze" /><ellipse ry="7.829" rx="8.588" cy="0" cx="0" fill="#ec1146" /></g></g></g></g><g transform="matrix(0.943,-0.116,0.116,0.943,83,120)" visibility="hidden" id="i43"><animate repeatCount="indefinite" begin="0s" calcMode="discrete" dur="3.92s" values="hidden; visible; hidden; hidden" keyTimes="0; 0.102; 0.969; 1" attributeName="visibility" /><g id="i41" opacity="0"><animate repeatCount="indefinite" attributeName="opacity" dur="3.92s" begin="0s" fill="freeze" values="0; 0; 1; 1; 0; 0" keyTimes="0; 0.163265; 0.22449; 0.867347; 0.928571; 1" keySplines="0 0 1 1; 0 0 1 1; 0 0 1 1; 0 0 1 1; 0 0 1 1" calcMode="spline" /><path fill="#ec1146" fill-rule="evenodd" d="M-2.514,-83.139C-4.012,-83.139,-5.368,-82.942,-6.58,-82.551C-7.794,-82.158,-8.864,-81.711,-9.79,-81.213C-10.646,-80.785,-11.341,-80.392,-11.876,-80.036C-12.411,-79.678,-12.716,-79.464,-12.786,-79.394C-13.214,-79.536,-13.802,-79.678,-14.551,-79.822C-15.3,-79.964,-16.068,-80.036,-16.852,-80.036C-16.924,-80.036,-16.996,-80.036,-17.066,-80.036C-17.138,-80.036,-17.191,-80.036,-17.226,-80.036C-17.263,-80.036,-17.317,-80.036,-17.387,-80.036C-17.815,-80.036,-18.261,-79.697,-18.724,-79.02C-19.189,-78.341,-19.671,-77.468,-20.169,-76.398C-20.669,-75.184,-21.185,-73.758,-21.72,-72.118C-22.255,-70.476,-22.737,-68.836,-23.165,-67.196C-23.807,-64.912,-24.307,-62.737,-24.663,-60.669C-25.021,-58.599,-25.198,-56.994,-25.198,-55.854C-25.128,-55.71,-25.091,-55.568,-25.091,-55.426C-25.091,-55.282,-25.091,-55.14,-25.091,-54.998C-25.021,-54.64,-24.86,-54.266,-24.609,-53.875C-24.36,-53.482,-24.021,-53.072,-23.593,-52.644C-22.951,-52.002,-22.148,-51.376,-21.185,-50.771C-20.222,-50.164,-19.206,-49.683,-18.136,-49.327C-17.708,-49.113,-17.263,-48.969,-16.798,-48.899C-16.335,-48.827,-15.889,-48.792,-15.461,-48.792C-15.319,-48.792,-15.193,-48.792,-15.086,-48.792C-14.979,-48.792,-14.891,-48.792,-14.819,-48.792C-14.605,-48.862,-14.374,-48.934,-14.123,-49.006C-13.874,-49.076,-13.679,-49.148,-13.535,-49.22C-12.751,-49.576,-12.234,-50.023,-11.983,-50.558C-11.734,-51.093,-11.609,-51.716,-11.609,-52.43C-11.609,-52.858,-11.646,-53.286,-11.716,-53.714C-11.788,-54.142,-11.86,-54.57,-11.93,-54.998C-12.002,-55.212,-12.055,-55.442,-12.09,-55.693C-12.127,-55.942,-12.144,-56.175,-12.144,-56.389C-12.144,-56.603,-12.162,-56.834,-12.197,-57.085C-12.234,-57.334,-12.251,-57.566,-12.251,-57.78C-12.251,-57.85,-12.251,-57.941,-12.251,-58.048C-12.251,-58.155,-12.251,-58.243,-12.251,-58.315C-12.251,-58.385,-12.234,-58.476,-12.197,-58.583C-12.162,-58.69,-12.144,-58.778,-12.144,-58.85C-12.002,-59.776,-11.823,-60.776,-11.609,-61.846C-11.395,-62.916,-11.111,-64.021,-10.753,-65.163C-10.041,-67.731,-8.971,-70.085,-7.543,-72.225C-6.117,-74.365,-4.156,-75.398,-1.658,-75.328C0.196,-75.256,1.587,-74.668,2.515,-73.563C3.441,-72.456,4.083,-71.225,4.441,-69.871C4.583,-69.299,4.672,-68.748,4.709,-68.213C4.744,-67.678,4.762,-67.196,4.762,-66.768C4.762,-66.696,4.762,-66.624,4.762,-66.554C4.762,-66.482,4.762,-66.41,4.762,-66.34C4.762,-65.056,4.709,-63.896,4.602,-62.863C4.495,-61.828,4.262,-60.811,3.906,-59.813C3.692,-59.313,3.478,-58.813,3.264,-58.315C3.05,-57.815,2.764,-57.28,2.408,-56.71C2.408,-56.71,-4.333,-45.475,-4.333,-45.475C-5.119,-44.261,-5.814,-42.924,-6.419,-41.463C-7.026,-40,-7.543,-38.555,-7.971,-37.129C-8.471,-35.273,-8.864,-33.491,-9.148,-31.779C-9.434,-30.067,-9.576,-28.497,-9.576,-27.071C-9.576,-26.285,-9.522,-25.573,-9.415,-24.931C-9.308,-24.289,-9.148,-23.754,-8.934,-23.326C-8.72,-22.968,-8.399,-22.7,-7.971,-22.523C-7.543,-22.344,-7.115,-22.219,-6.687,-22.149C-6.617,-22.149,-6.545,-22.149,-6.473,-22.149C-6.403,-22.149,-6.331,-22.149,-6.259,-22.149C-5.903,-22.149,-5.528,-22.165,-5.135,-22.202C-4.744,-22.237,-4.405,-22.291,-4.119,-22.363C-3.977,-22.433,-3.835,-22.486,-3.691,-22.523C-3.549,-22.558,-3.442,-22.577,-3.37,-22.577C-3.3,-22.577,-3.174,-22.524,-2.995,-22.417C-2.818,-22.31,-2.621,-22.184,-2.407,-22.042C-2.051,-21.898,-1.658,-21.774,-1.23,-21.667C-0.802,-21.56,-0.374,-21.507,0.054,-21.507C0.41,-21.507,0.731,-21.542,1.017,-21.614C1.301,-21.684,1.587,-21.828,1.873,-22.042C2.371,-22.398,2.711,-22.826,2.89,-23.326C3.067,-23.824,3.157,-24.324,3.157,-24.824C3.157,-25.108,3.139,-25.394,3.104,-25.68C3.067,-25.964,3.05,-26.25,3.05,-26.536C2.978,-26.82,2.925,-27.124,2.89,-27.445C2.853,-27.766,2.836,-28.069,2.836,-28.355C2.836,-28.569,2.836,-28.783,2.836,-28.997C2.836,-29.211,2.871,-29.425,2.943,-29.639C3.585,-32.849,4.655,-35.701,6.153,-38.199C7.651,-40.695,9.219,-43.084,10.861,-45.368C11.145,-45.724,11.431,-46.099,11.717,-46.492C12.001,-46.883,12.287,-47.257,12.573,-47.615C14.355,-50.039,15.925,-52.554,17.281,-55.159C18.635,-57.762,19.314,-60.776,19.314,-64.2C19.314,-64.556,19.314,-64.896,19.314,-65.217C19.314,-65.538,19.277,-65.84,19.207,-66.126C18.921,-69.122,18.261,-71.546,17.228,-73.402C16.193,-75.256,15.069,-76.682,13.857,-77.682C12.573,-78.822,11.359,-79.555,10.219,-79.876C9.077,-80.197,8.47,-80.392,8.4,-80.464C8.256,-80.534,7.9,-80.713,7.33,-80.999C6.758,-81.283,6.081,-81.569,5.297,-81.855C4.297,-82.211,3.139,-82.551,1.82,-82.872C0.499,-83.193,-0.909,-83.353,-2.407,-83.353C-2.479,-83.353,-2.532,-83.353,-2.567,-83.353C-2.604,-83.353,-2.658,-83.353,-2.728,-83.353C-2.728,-83.353,-2.514,-83.139,-2.514,-83.139Z" /></g><g><g transform="translate(-5.322,-9.366)"><g id="i42" transform="scale(0,0)"><animateTransform repeatCount="indefinite" type="scale" attributeName="transform" dur="3.92s" begin="0s" calcMode="spline" values="0 0; 0 0; 0.894 1; 0.894 1; 0 0; 0 0" keyTimes="0; 0.122449; 0.193878; 0.857143; 0.928571; 1" keySplines="0 0 1 1; 0 0 1 1; 0 0 1 1; 0 0 1 1; 0 0 1 1" fill="freeze" /><ellipse ry="7.829" rx="8.588" cy="0" cx="0" fill="#ec1146" /></g></g></g></g><g transform="matrix(1.052,0.383,-0.383,1.052,297,245)" id="i44"><g id="i41" opacity="0"><animate repeatCount="indefinite" attributeName="opacity" dur="3.92s" begin="0s" fill="freeze" values="0; 0; 1; 1; 0; 0" keyTimes="0; 0.234694; 0.295919; 0.918367; 0.979592; 1" keySplines="0 0 1 1; 0 0 1 1; 0 0 1 1; 0 0 1 1; 0 0 1 1" calcMode="spline" /><path fill="#ec1146" fill-rule="evenodd" d="M-2.514,-83.139C-4.012,-83.139,-5.368,-82.942,-6.58,-82.551C-7.794,-82.158,-8.864,-81.711,-9.79,-81.213C-10.646,-80.785,-11.341,-80.392,-11.876,-80.036C-12.411,-79.678,-12.716,-79.464,-12.786,-79.394C-13.214,-79.536,-13.802,-79.678,-14.551,-79.822C-15.3,-79.964,-16.068,-80.036,-16.852,-80.036C-16.924,-80.036,-16.996,-80.036,-17.066,-80.036C-17.138,-80.036,-17.191,-80.036,-17.226,-80.036C-17.263,-80.036,-17.317,-80.036,-17.387,-80.036C-17.815,-80.036,-18.261,-79.697,-18.724,-79.02C-19.189,-78.341,-19.671,-77.468,-20.169,-76.398C-20.669,-75.184,-21.185,-73.758,-21.72,-72.118C-22.255,-70.476,-22.737,-68.836,-23.165,-67.196C-23.807,-64.912,-24.307,-62.737,-24.663,-60.669C-25.021,-58.599,-25.198,-56.994,-25.198,-55.854C-25.128,-55.71,-25.091,-55.568,-25.091,-55.426C-25.091,-55.282,-25.091,-55.14,-25.091,-54.998C-25.021,-54.64,-24.86,-54.266,-24.609,-53.875C-24.36,-53.482,-24.021,-53.072,-23.593,-52.644C-22.951,-52.002,-22.148,-51.376,-21.185,-50.771C-20.222,-50.164,-19.206,-49.683,-18.136,-49.327C-17.708,-49.113,-17.263,-48.969,-16.798,-48.899C-16.335,-48.827,-15.889,-48.792,-15.461,-48.792C-15.319,-48.792,-15.193,-48.792,-15.086,-48.792C-14.979,-48.792,-14.891,-48.792,-14.819,-48.792C-14.605,-48.862,-14.374,-48.934,-14.123,-49.006C-13.874,-49.076,-13.679,-49.148,-13.535,-49.22C-12.751,-49.576,-12.234,-50.023,-11.983,-50.558C-11.734,-51.093,-11.609,-51.716,-11.609,-52.43C-11.609,-52.858,-11.646,-53.286,-11.716,-53.714C-11.788,-54.142,-11.86,-54.57,-11.93,-54.998C-12.002,-55.212,-12.055,-55.442,-12.09,-55.693C-12.127,-55.942,-12.144,-56.175,-12.144,-56.389C-12.144,-56.603,-12.162,-56.834,-12.197,-57.085C-12.234,-57.334,-12.251,-57.566,-12.251,-57.78C-12.251,-57.85,-12.251,-57.941,-12.251,-58.048C-12.251,-58.155,-12.251,-58.243,-12.251,-58.315C-12.251,-58.385,-12.234,-58.476,-12.197,-58.583C-12.162,-58.69,-12.144,-58.778,-12.144,-58.85C-12.002,-59.776,-11.823,-60.776,-11.609,-61.846C-11.395,-62.916,-11.111,-64.021,-10.753,-65.163C-10.041,-67.731,-8.971,-70.085,-7.543,-72.225C-6.117,-74.365,-4.156,-75.398,-1.658,-75.328C0.196,-75.256,1.587,-74.668,2.515,-73.563C3.441,-72.456,4.083,-71.225,4.441,-69.871C4.583,-69.299,4.672,-68.748,4.709,-68.213C4.744,-67.678,4.762,-67.196,4.762,-66.768C4.762,-66.696,4.762,-66.624,4.762,-66.554C4.762,-66.482,4.762,-66.41,4.762,-66.34C4.762,-65.056,4.709,-63.896,4.602,-62.863C4.495,-61.828,4.262,-60.811,3.906,-59.813C3.692,-59.313,3.478,-58.813,3.264,-58.315C3.05,-57.815,2.764,-57.28,2.408,-56.71C2.408,-56.71,-4.333,-45.475,-4.333,-45.475C-5.119,-44.261,-5.814,-42.924,-6.419,-41.463C-7.026,-40,-7.543,-38.555,-7.971,-37.129C-8.471,-35.273,-8.864,-33.491,-9.148,-31.779C-9.434,-30.067,-9.576,-28.497,-9.576,-27.071C-9.576,-26.285,-9.522,-25.573,-9.415,-24.931C-9.308,-24.289,-9.148,-23.754,-8.934,-23.326C-8.72,-22.968,-8.399,-22.7,-7.971,-22.523C-7.543,-22.344,-7.115,-22.219,-6.687,-22.149C-6.617,-22.149,-6.545,-22.149,-6.473,-22.149C-6.403,-22.149,-6.331,-22.149,-6.259,-22.149C-5.903,-22.149,-5.528,-22.165,-5.135,-22.202C-4.744,-22.237,-4.405,-22.291,-4.119,-22.363C-3.977,-22.433,-3.835,-22.486,-3.691,-22.523C-3.549,-22.558,-3.442,-22.577,-3.37,-22.577C-3.3,-22.577,-3.174,-22.524,-2.995,-22.417C-2.818,-22.31,-2.621,-22.184,-2.407,-22.042C-2.051,-21.898,-1.658,-21.774,-1.23,-21.667C-0.802,-21.56,-0.374,-21.507,0.054,-21.507C0.41,-21.507,0.731,-21.542,1.017,-21.614C1.301,-21.684,1.587,-21.828,1.873,-22.042C2.371,-22.398,2.711,-22.826,2.89,-23.326C3.067,-23.824,3.157,-24.324,3.157,-24.824C3.157,-25.108,3.139,-25.394,3.104,-25.68C3.067,-25.964,3.05,-26.25,3.05,-26.536C2.978,-26.82,2.925,-27.124,2.89,-27.445C2.853,-27.766,2.836,-28.069,2.836,-28.355C2.836,-28.569,2.836,-28.783,2.836,-28.997C2.836,-29.211,2.871,-29.425,2.943,-29.639C3.585,-32.849,4.655,-35.701,6.153,-38.199C7.651,-40.695,9.219,-43.084,10.861,-45.368C11.145,-45.724,11.431,-46.099,11.717,-46.492C12.001,-46.883,12.287,-47.257,12.573,-47.615C14.355,-50.039,15.925,-52.554,17.281,-55.159C18.635,-57.762,19.314,-60.776,19.314,-64.2C19.314,-64.556,19.314,-64.896,19.314,-65.217C19.314,-65.538,19.277,-65.84,19.207,-66.126C18.921,-69.122,18.261,-71.546,17.228,-73.402C16.193,-75.256,15.069,-76.682,13.857,-77.682C12.573,-78.822,11.359,-79.555,10.219,-79.876C9.077,-80.197,8.47,-80.392,8.4,-80.464C8.256,-80.534,7.9,-80.713,7.33,-80.999C6.758,-81.283,6.081,-81.569,5.297,-81.855C4.297,-82.211,3.139,-82.551,1.82,-82.872C0.499,-83.193,-0.909,-83.353,-2.407,-83.353C-2.479,-83.353,-2.532,-83.353,-2.567,-83.353C-2.604,-83.353,-2.658,-83.353,-2.728,-83.353C-2.728,-83.353,-2.514,-83.139,-2.514,-83.139Z" /></g><g><g transform="translate(-5.322,-9.366)"><g id="i42" transform="scale(0,0)"><animateTransform repeatCount="indefinite" type="scale" attributeName="transform" dur="3.92s" begin="0s" calcMode="spline" values="0 0; 0 0; 0.894 1; 0.894 1; 0 0; 0 0" keyTimes="0; 0.193878; 0.265306; 0.908163; 0.979592; 1" keySplines="0 0 1 1; 0 0 1 1; 0 0 1 1; 0 0 1 1; 0 0 1 1" fill="freeze" /><ellipse ry="7.829" rx="8.588" cy="0" cx="0" fill="#ec1146" /></g></g></g></g><g id="i45"><g transform="translate(285.625,97)"><g transform="scale(0,0)"><animateTransform repeatCount="indefinite" type="scale" attributeName="transform" dur="3.92s" begin="0s" calcMode="spline" values="0 0; 0 0; 1 1; 1 1; 0 0; 0 0" keyTimes="0; 0.183673; 0.255102; 0.908163; 0.979592; 1" keySplines="0 0 1 1; 0 0 1 1; 0 0 1 1; 0 0 1 1; 0 0 1 1" fill="freeze" /><g transform="translate(-35.625,153)"><g id="i42" transform="matrix(1,0,0,1,35.5,-152.5)"><ellipse ry="6.5" rx="6.5" cy="0" cx="0" fill="#ec1146" /></g></g></g></g></g><g transform="matrix(0.899,0.438,-0.444,0.911,189.182,220.412)" id="i46"><g id="i47"><path stroke-linecap="round" stroke-width="11" stroke="#ec1146" d="M34.82,-167.124"><set fill="freeze" dur="0.04s" begin="0.76s" to="M34.82,-167.124" attributeName="d" /><set fill="freeze" dur="0.04s" begin="0.8s" to="M34.82,-167.124C34.82,-167.124,34.817,-168.315,34.811,-170.301" attributeName="d" /><set fill="freeze" dur="0.04s" begin="0.84s" to="M34.82,-167.124C34.82,-167.124,34.806,-171.886,34.788,-178.235" attributeName="d" /><set fill="freeze" dur="0.04s" begin="0.88s" to="M34.82,-167.124C34.82,-167.124,34.789,-177.834,34.757,-188.544" attributeName="d" /><set fill="freeze" dur="0.04s" begin="0.92s" to="M34.82,-167.124C34.82,-167.124,34.764,-186.159,34.727,-198.852" attributeName="d" /><set fill="freeze" dur="0.04s" begin="0.96s" to="M34.82,-167.124C34.82,-167.124,34.733,-196.867,34.704,-206.786" attributeName="d" /><set fill="freeze" dur="0.04s" begin="1s" to="M34.82,-167.124C34.82,-167.124,34.695,-209.963,34.695,-209.963" attributeName="d" /><set fill="freeze" dur="0.04s" begin="1.04s" to="M34.82,-167.124C34.82,-167.124,34.695,-209.963,34.695,-209.963" attributeName="d" /><set fill="freeze" dur="0.04s" begin="1.08s" to="M34.82,-167.124C34.82,-167.124,34.695,-209.963,34.695,-209.963" attributeName="d" /><set fill="freeze" dur="0.04s" begin="1.12s" to="M34.82,-167.124C34.82,-167.124,34.695,-209.963,34.695,-209.963" attributeName="d" /><set fill="freeze" dur="0.04s" begin="1.16s" to="M34.82,-167.124C34.82,-167.124,34.695,-209.963,34.695,-209.963" attributeName="d" /><set fill="freeze" dur="0.04s" begin="1.2s" to="M34.82,-167.124C34.82,-167.124,34.695,-209.963,34.695,-209.963" attributeName="d" /><set fill="freeze" dur="0.04s" begin="1.24s" to="M34.82,-167.124C34.82,-167.124,34.695,-209.963,34.695,-209.963" attributeName="d" /><set fill="freeze" dur="0.04s" begin="1.28s" to="M34.82,-167.124C34.82,-167.124,34.695,-209.963,34.695,-209.963" attributeName="d" /><set fill="freeze" dur="0.04s" begin="1.32s" to="M34.82,-167.124C34.82,-167.124,34.695,-209.963,34.695,-209.963" attributeName="d" /><set fill="freeze" dur="0.04s" begin="1.36s" to="M34.82,-167.124" attributeName="d" /><set fill="freeze" dur="0.04s" begin="1.4s" to="M34.82,-167.124C34.82,-167.124,34.695,-209.963,34.695,-209.963" attributeName="d" /><set fill="freeze" dur="0.04s" begin="1.44s" to="M34.82,-167.124C34.82,-167.124,34.695,-209.963,34.695,-209.963" attributeName="d" /><set fill="freeze" dur="0.04s" begin="1.48s" to="M34.82,-167.124" attributeName="d" /><set fill="freeze" dur="0.04s" begin="1.52s" to="M34.82,-167.124C34.82,-167.124,34.695,-209.963,34.695,-209.963" attributeName="d" /><set fill="freeze" dur="0.04s" begin="1.56s" to="M34.82,-167.124C34.82,-167.124,34.695,-209.963,34.695,-209.963" attributeName="d" /><set fill="freeze" dur="0.04s" begin="1.6s" to="M34.82,-167.124C34.82,-167.124,34.695,-209.963,34.695,-209.963" attributeName="d" /><set fill="freeze" dur="0.04s" begin="1.64s" to="M34.82,-167.124C34.82,-167.124,34.695,-209.963,34.695,-209.963" attributeName="d" /><set fill="freeze" dur="0.04s" begin="1.68s" to="M34.82,-167.124C34.82,-167.124,34.695,-209.963,34.695,-209.963" attributeName="d" /><set fill="freeze" dur="0.04s" begin="1.72s" to="M34.82,-167.124C34.82,-167.124,34.695,-209.963,34.695,-209.963" attributeName="d" /><set fill="freeze" dur="0.04s" begin="1.76s" to="M34.82,-167.124C34.82,-167.124,34.695,-209.963,34.695,-209.963" attributeName="d" /><set fill="freeze" dur="0.04s" begin="1.8s" to="M34.82,-167.124C34.82,-167.124,34.695,-209.963,34.695,-209.963" attributeName="d" /><set fill="freeze" dur="0.04s" begin="1.84s" to="M34.82,-167.124C34.82,-167.124,34.695,-209.963,34.695,-209.963" attributeName="d" /><set fill="freeze" dur="0.04s" begin="1.88s" to="M34.82,-167.124C34.82,-167.124,34.695,-209.963,34.695,-209.963" attributeName="d" /><set fill="freeze" dur="0.04s" begin="1.92s" to="M34.82,-167.124C34.82,-167.124,34.695,-209.963,34.695,-209.963" attributeName="d" /><set fill="freeze" dur="0.04s" begin="1.96s" to="M34.82,-167.124C34.82,-167.124,34.695,-209.963,34.695,-209.963" attributeName="d" /><set fill="freeze" dur="0.04s" begin="2s" to="M34.82,-167.124C34.82,-167.124,34.695,-209.963,34.695,-209.963" attributeName="d" /><set fill="freeze" dur="0.04s" begin="2.04s" to="M34.82,-167.124C34.82,-167.124,34.695,-209.963,34.695,-209.963" attributeName="d" /><set fill="freeze" dur="0.04s" begin="2.08s" to="M34.82,-167.124C34.82,-167.124,34.695,-209.963,34.695,-209.963" attributeName="d" /><set fill="freeze" dur="0.04s" begin="2.12s" to="M34.82,-167.124C34.82,-167.124,34.695,-209.963,34.695,-209.963" attributeName="d" /><set fill="freeze" dur="0.04s" begin="2.16s" to="M34.82,-167.124C34.82,-167.124,34.695,-209.963,34.695,-209.963" attributeName="d" /><set fill="freeze" dur="0.04s" begin="2.2s" to="M34.82,-167.124C34.82,-167.124,34.695,-209.963,34.695,-209.963" attributeName="d" /><set fill="freeze" dur="0.04s" begin="2.24s" to="M34.82,-167.124C34.82,-167.124,34.695,-209.963,34.695,-209.963" attributeName="d" /><set fill="freeze" dur="0.04s" begin="2.28s" to="M34.82,-167.124C34.82,-167.124,34.695,-209.963,34.695,-209.963" attributeName="d" /><set fill="freeze" dur="0.04s" begin="2.32s" to="M34.82,-167.124C34.82,-167.124,34.695,-209.963,34.695,-209.963" attributeName="d" /><set fill="freeze" dur="0.04s" begin="2.36s" to="M34.82,-167.124C34.82,-167.124,34.695,-209.963,34.695,-209.963" attributeName="d" /><set fill="freeze" dur="0.04s" begin="2.4s" to="M34.82,-167.124C34.82,-167.124,34.695,-209.963,34.695,-209.963" attributeName="d" /><set fill="freeze" dur="0.04s" begin="2.44s" to="M34.82,-167.124C34.82,-167.124,34.695,-209.963,34.695,-209.963" attributeName="d" /><set fill="freeze" dur="0.04s" begin="2.48s" to="M34.82,-167.124C34.82,-167.124,34.695,-209.963,34.695,-209.963" attributeName="d" /><set fill="freeze" dur="0.04s" begin="2.52s" to="M34.82,-167.124C34.82,-167.124,34.695,-209.963,34.695,-209.963" attributeName="d" /><set fill="freeze" dur="0.04s" begin="2.56s" to="M34.82,-167.124C34.82,-167.124,34.695,-209.963,34.695,-209.963" attributeName="d" /><set fill="freeze" dur="0.04s" begin="2.6s" to="M34.82,-167.124C34.82,-167.124,34.695,-209.963,34.695,-209.963" attributeName="d" /><set fill="freeze" dur="0.04s" begin="2.64s" to="M34.82,-167.124C34.82,-167.124,34.695,-209.963,34.695,-209.963" attributeName="d" /><set fill="freeze" dur="0.04s" begin="2.68s" to="M34.82,-167.124C34.82,-167.124,34.695,-209.963,34.695,-209.963" attributeName="d" /><set fill="freeze" dur="0.04s" begin="2.72s" to="M34.82,-167.124C34.82,-167.124,34.695,-209.963,34.695,-209.963" attributeName="d" /><set fill="freeze" dur="0.04s" begin="2.76s" to="M34.82,-167.124C34.82,-167.124,34.695,-209.963,34.695,-209.963" attributeName="d" /><set fill="freeze" dur="0.04s" begin="2.8s" to="M34.82,-167.124C34.82,-167.124,34.695,-209.963,34.695,-209.963" attributeName="d" /><set fill="freeze" dur="0.04s" begin="2.84s" to="M34.82,-167.124C34.82,-167.124,34.695,-209.963,34.695,-209.963" attributeName="d" /><set fill="freeze" dur="0.04s" begin="2.88s" to="M34.82,-167.124C34.82,-167.124,34.695,-209.963,34.695,-209.963" attributeName="d" /><set fill="freeze" dur="0.04s" begin="2.92s" to="M34.82,-167.124C34.82,-167.124,34.695,-209.963,34.695,-209.963" attributeName="d" /><set fill="freeze" dur="0.04s" begin="2.96s" to="M34.82,-167.124C34.82,-167.124,34.695,-209.963,34.695,-209.963" attributeName="d" /><set fill="freeze" dur="0.04s" begin="3s" to="M34.82,-167.124C34.82,-167.124,34.695,-209.963,34.695,-209.963" attributeName="d" /><set fill="freeze" dur="0.04s" begin="3.04s" to="M34.82,-167.124C34.82,-167.124,34.695,-209.963,34.695,-209.963" attributeName="d" /><set fill="freeze" dur="0.04s" begin="3.08s" to="M34.82,-167.124C34.82,-167.124,34.695,-209.963,34.695,-209.963" attributeName="d" /><set fill="freeze" dur="0.04s" begin="3.12s" to="M34.82,-167.124C34.82,-167.124,34.695,-209.963,34.695,-209.963" attributeName="d" /><set fill="freeze" dur="0.04s" begin="3.16s" to="M34.82,-167.124C34.82,-167.124,34.695,-209.963,34.695,-209.963" attributeName="d" /><set fill="freeze" dur="0.04s" begin="3.2s" to="M34.82,-167.124C34.82,-167.124,34.695,-209.963,34.695,-209.963" attributeName="d" /><set fill="freeze" dur="0.04s" begin="3.24s" to="M34.82,-167.124C34.82,-167.124,34.695,-209.963,34.695,-209.963" attributeName="d" /><set fill="freeze" dur="0.04s" begin="3.28s" to="M34.82,-167.124C34.82,-167.124,34.695,-209.963,34.695,-209.963" attributeName="d" /><set fill="freeze" dur="0.04s" begin="3.32s" to="M34.82,-167.124C34.82,-167.124,34.695,-209.963,34.695,-209.963" attributeName="d" /><set fill="freeze" dur="0.04s" begin="3.36s" to="M34.82,-167.124C34.82,-167.124,34.695,-209.963,34.695,-209.963" attributeName="d" /><set fill="freeze" dur="0.04s" begin="3.4s" to="M34.82,-167.124C34.82,-167.124,34.695,-209.963,34.695,-209.963" attributeName="d" /><set fill="freeze" dur="0.04s" begin="3.44s" to="M34.82,-167.124C34.82,-167.124,34.695,-209.963,34.695,-209.963" attributeName="d" /><set fill="freeze" dur="0.04s" begin="3.48s" to="M34.82,-167.124C34.82,-167.124,34.695,-209.963,34.695,-209.963" attributeName="d" /><set fill="freeze" dur="0.04s" begin="3.52s" to="M34.82,-167.124C34.82,-167.124,34.695,-209.963,34.695,-209.963" attributeName="d" /><set fill="freeze" dur="0.04s" begin="3.56s" to="M34.82,-167.124C34.82,-167.124,34.695,-209.963,34.695,-209.963" attributeName="d" /><set fill="freeze" dur="0.04s" begin="3.6s" to="M34.82,-167.124C34.82,-167.124,34.695,-209.963,34.695,-209.963" attributeName="d" /><set fill="freeze" dur="0.04s" begin="3.64s" to="M34.82,-167.124C34.82,-167.124,34.728,-198.591,34.702,-207.587" attributeName="d" /><set fill="freeze" dur="0.04s" begin="3.68s" to="M34.82,-167.124C34.82,-167.124,34.756,-188.975,34.72,-201.465" attributeName="d" /><set fill="freeze" dur="0.04s" begin="3.72s" to="M34.82,-167.124C34.82,-167.124,34.779,-181.111,34.744,-193.1" attributeName="d" /><set fill="freeze" dur="0.04s" begin="3.76s" to="M34.82,-167.124C34.82,-167.124,34.797,-174.994,34.771,-183.987" attributeName="d" /><set fill="freeze" dur="0.04s" begin="3.8s" to="M34.82,-167.124C34.82,-167.124,34.81,-170.623,34.795,-175.622" attributeName="d" /><set fill="freeze" dur="0.04s" begin="3.84s" to="M34.82,-167.124C34.82,-167.124,34.817,-167.999,34.813,-169.5" attributeName="d" /><set fill="freeze" dur="0.04s" begin="3.88s" to="M34.82,-167.124" attributeName="d" /></path></g></g></svg>
